Image classification data set "MasterDataset" (shihabpk99/AI-Powered-Crop-Disease-Detection-System on GitHub). Class labels (14): potato bacterial disease, potato fungal disease, potato healthy, potato late blight, rice blast, rice brown spot, rice healthy, rice sheath blight, rice tungro virus, wheat black point, wheat blast, wheat fusarium foot rot, wheat healthy, wheat leaf blight.

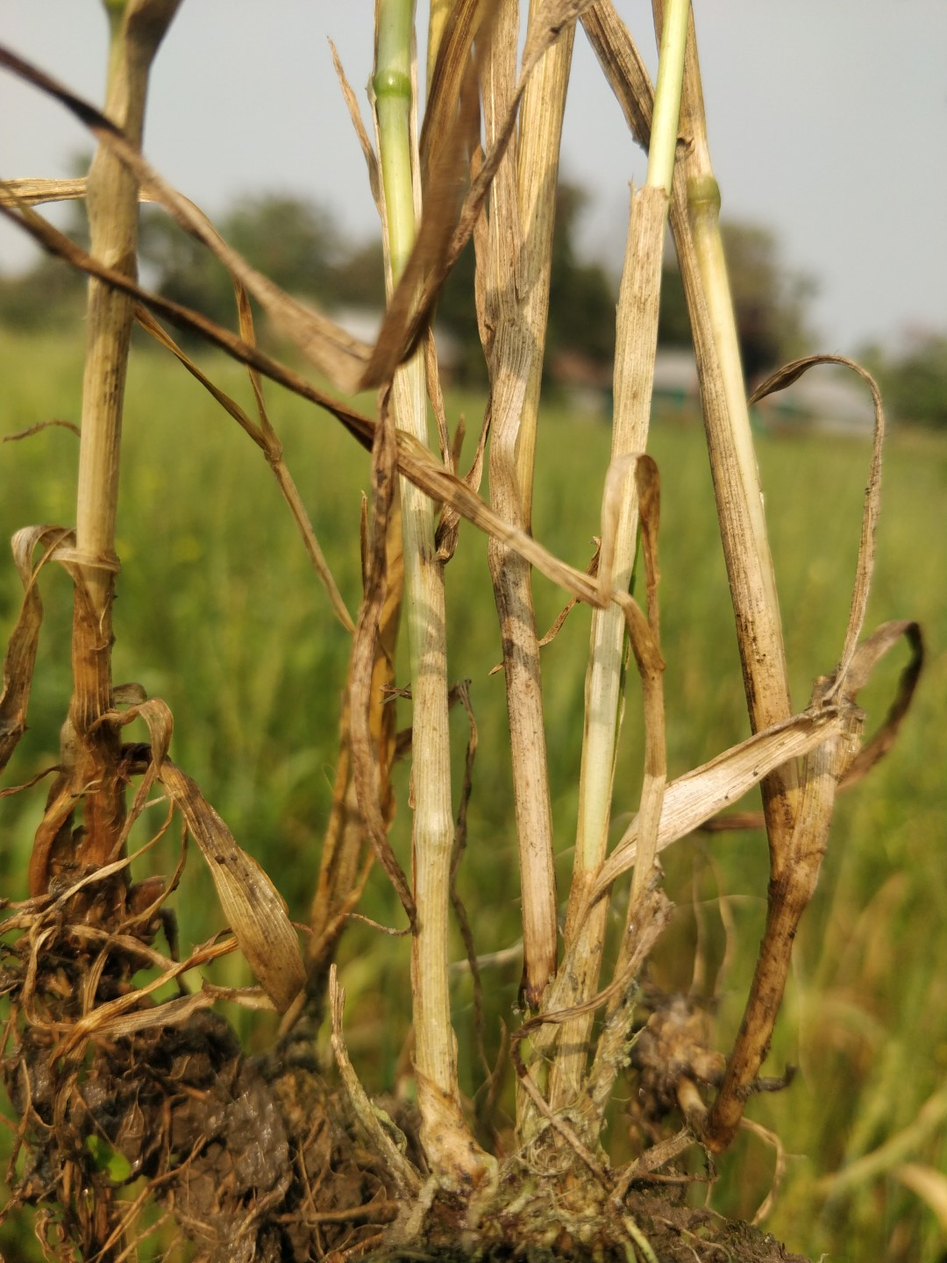
Label: wheat fusarium foot rot

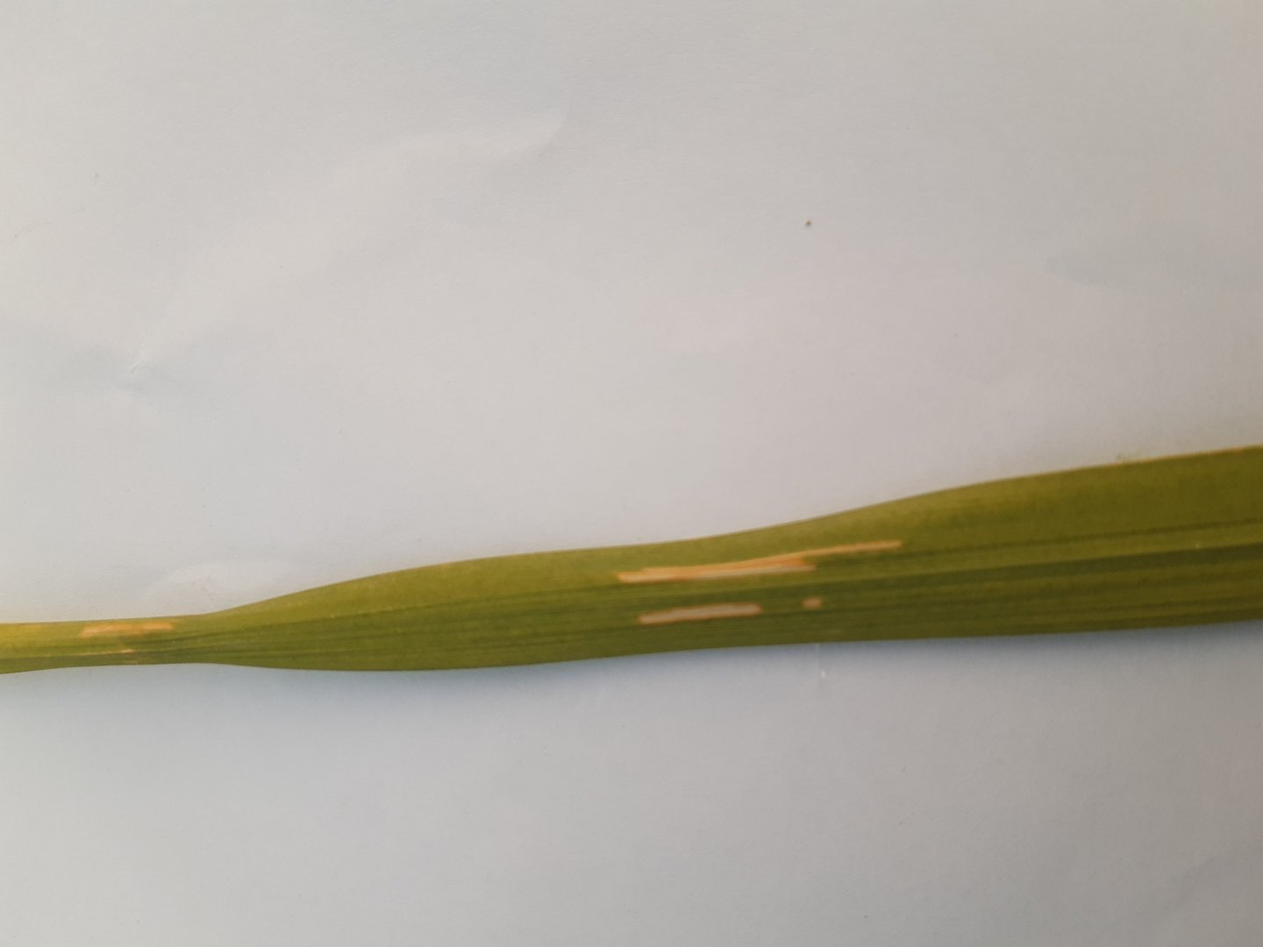
Label: rice sheath blight

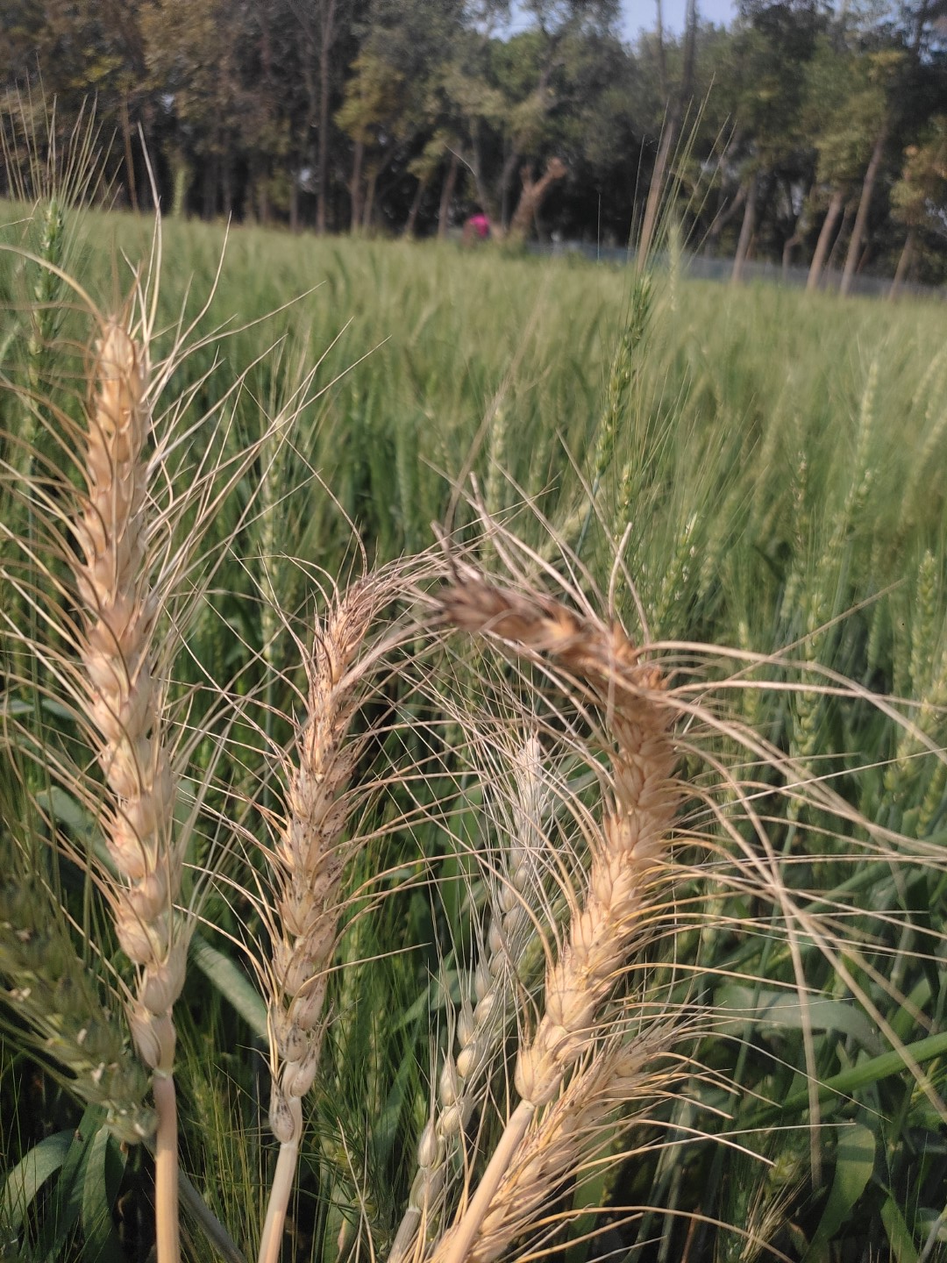
Label: wheat blast

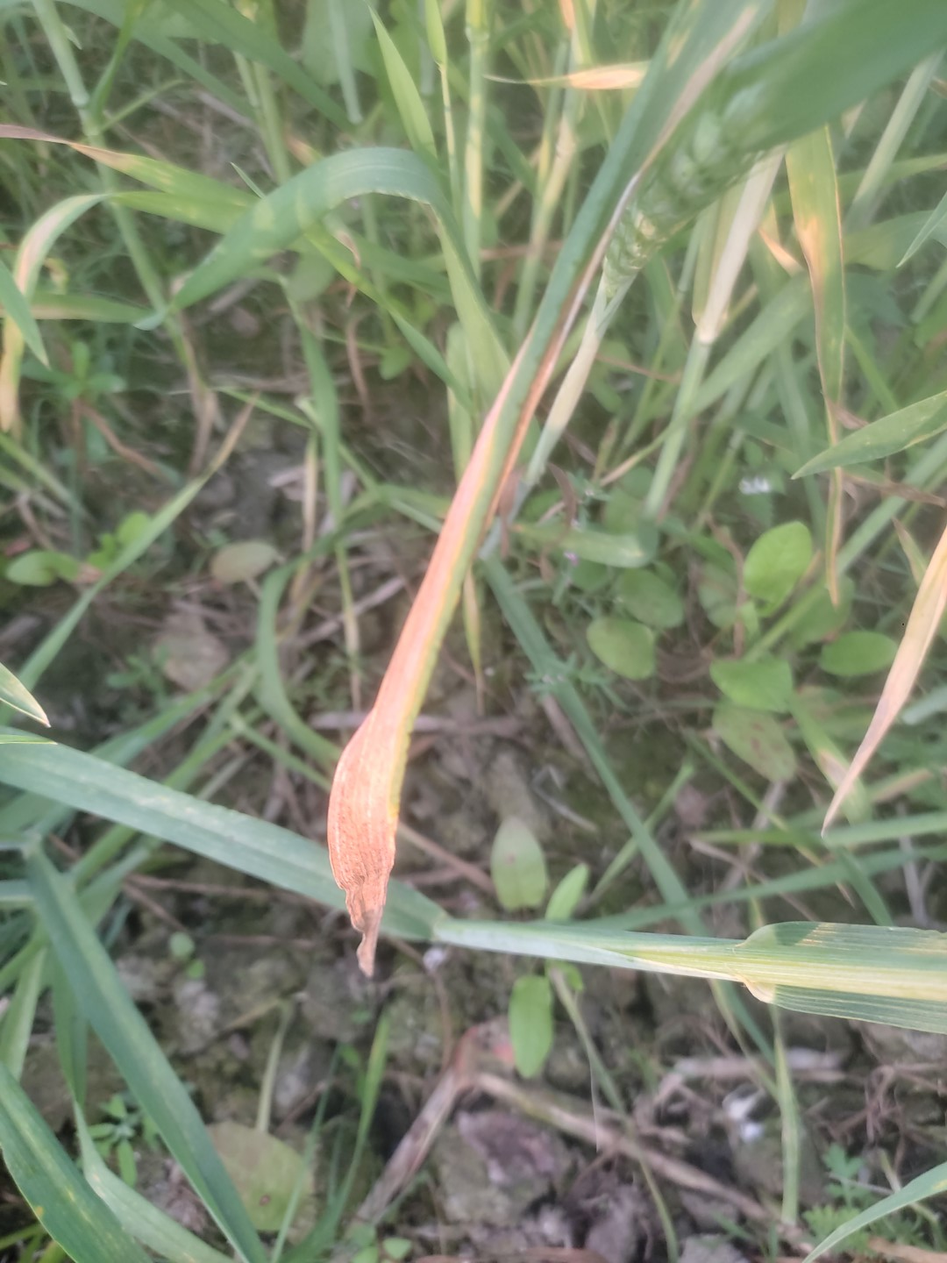
Label: wheat leaf blight

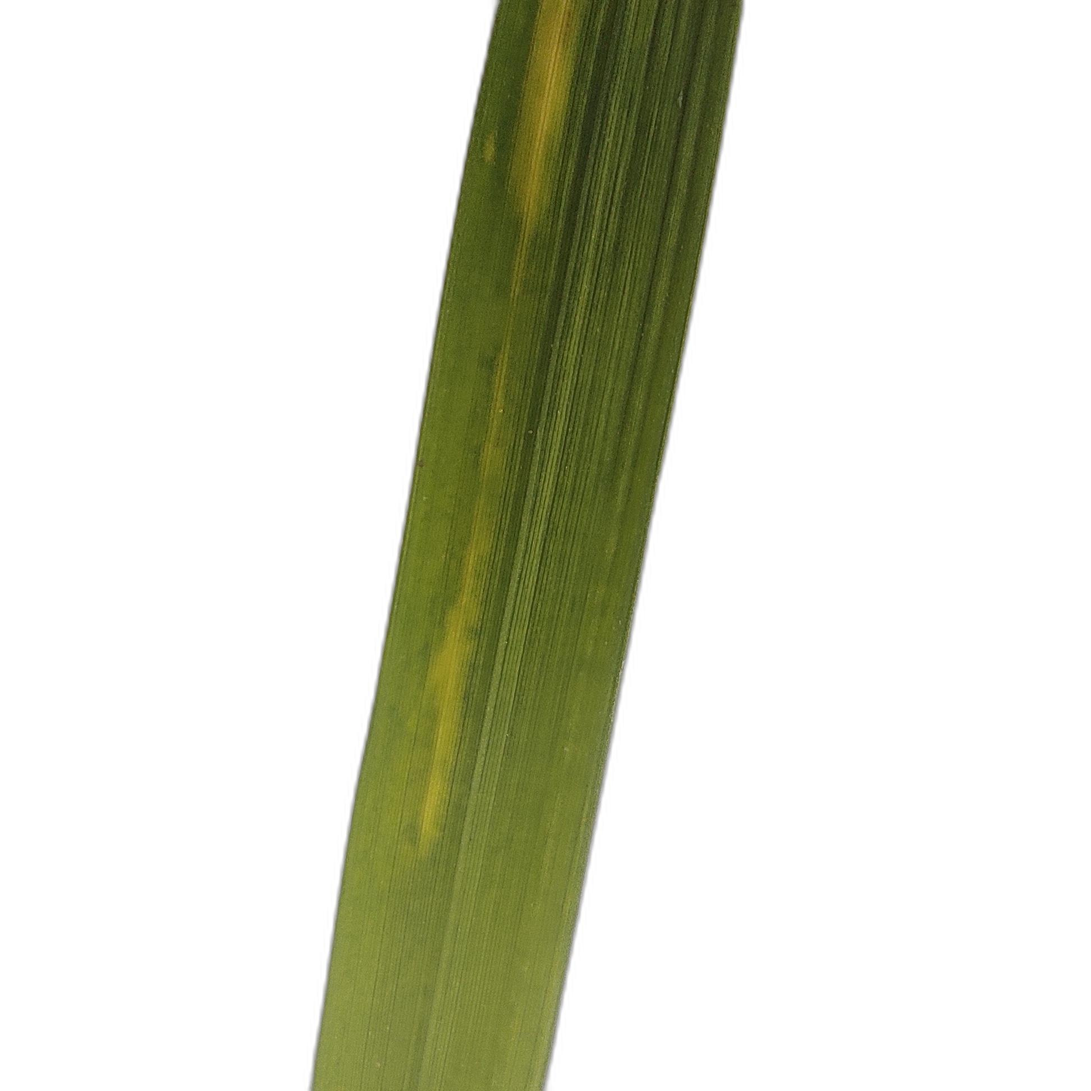
Label: rice tungro virus

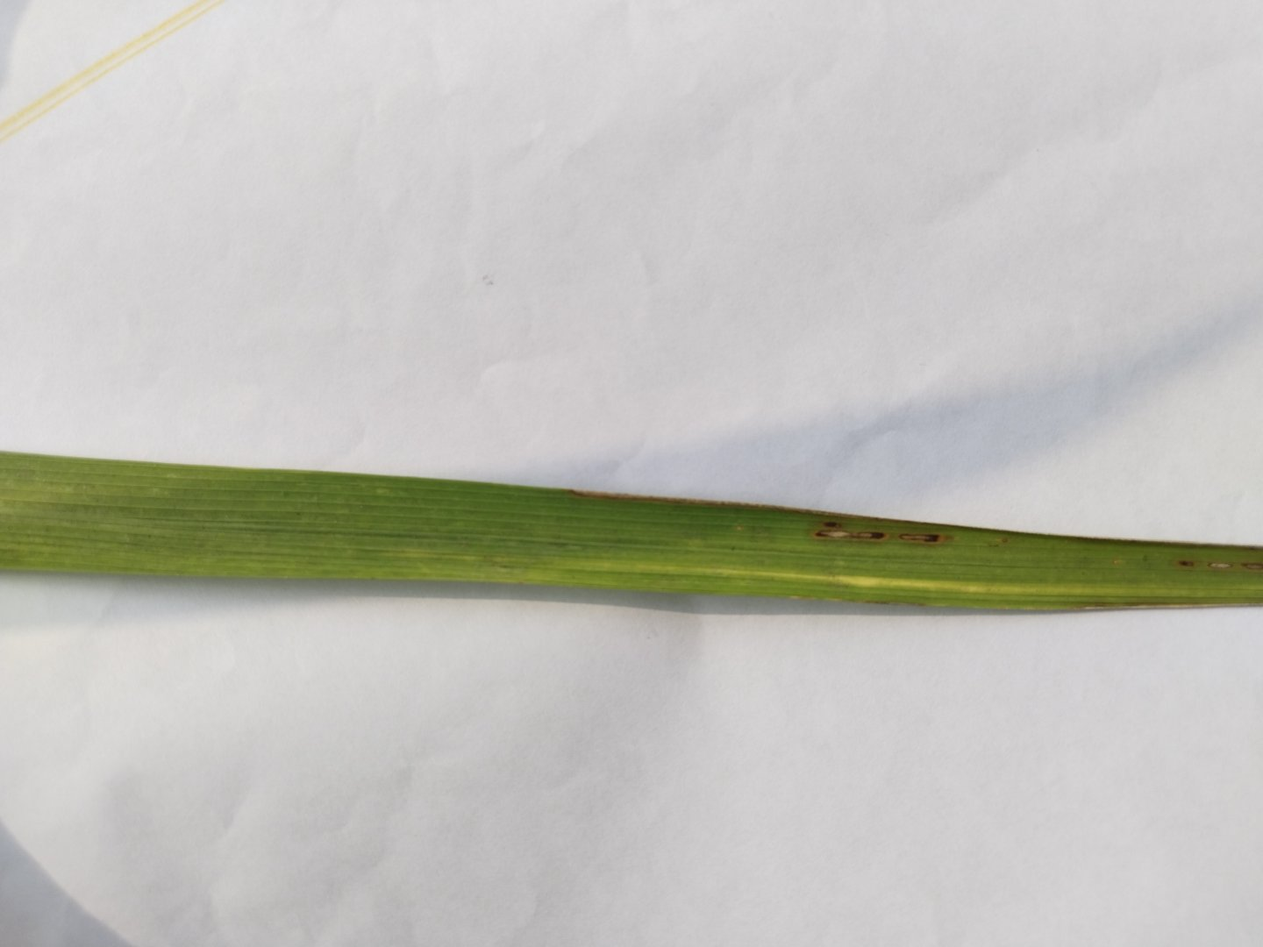
Label: rice blast
